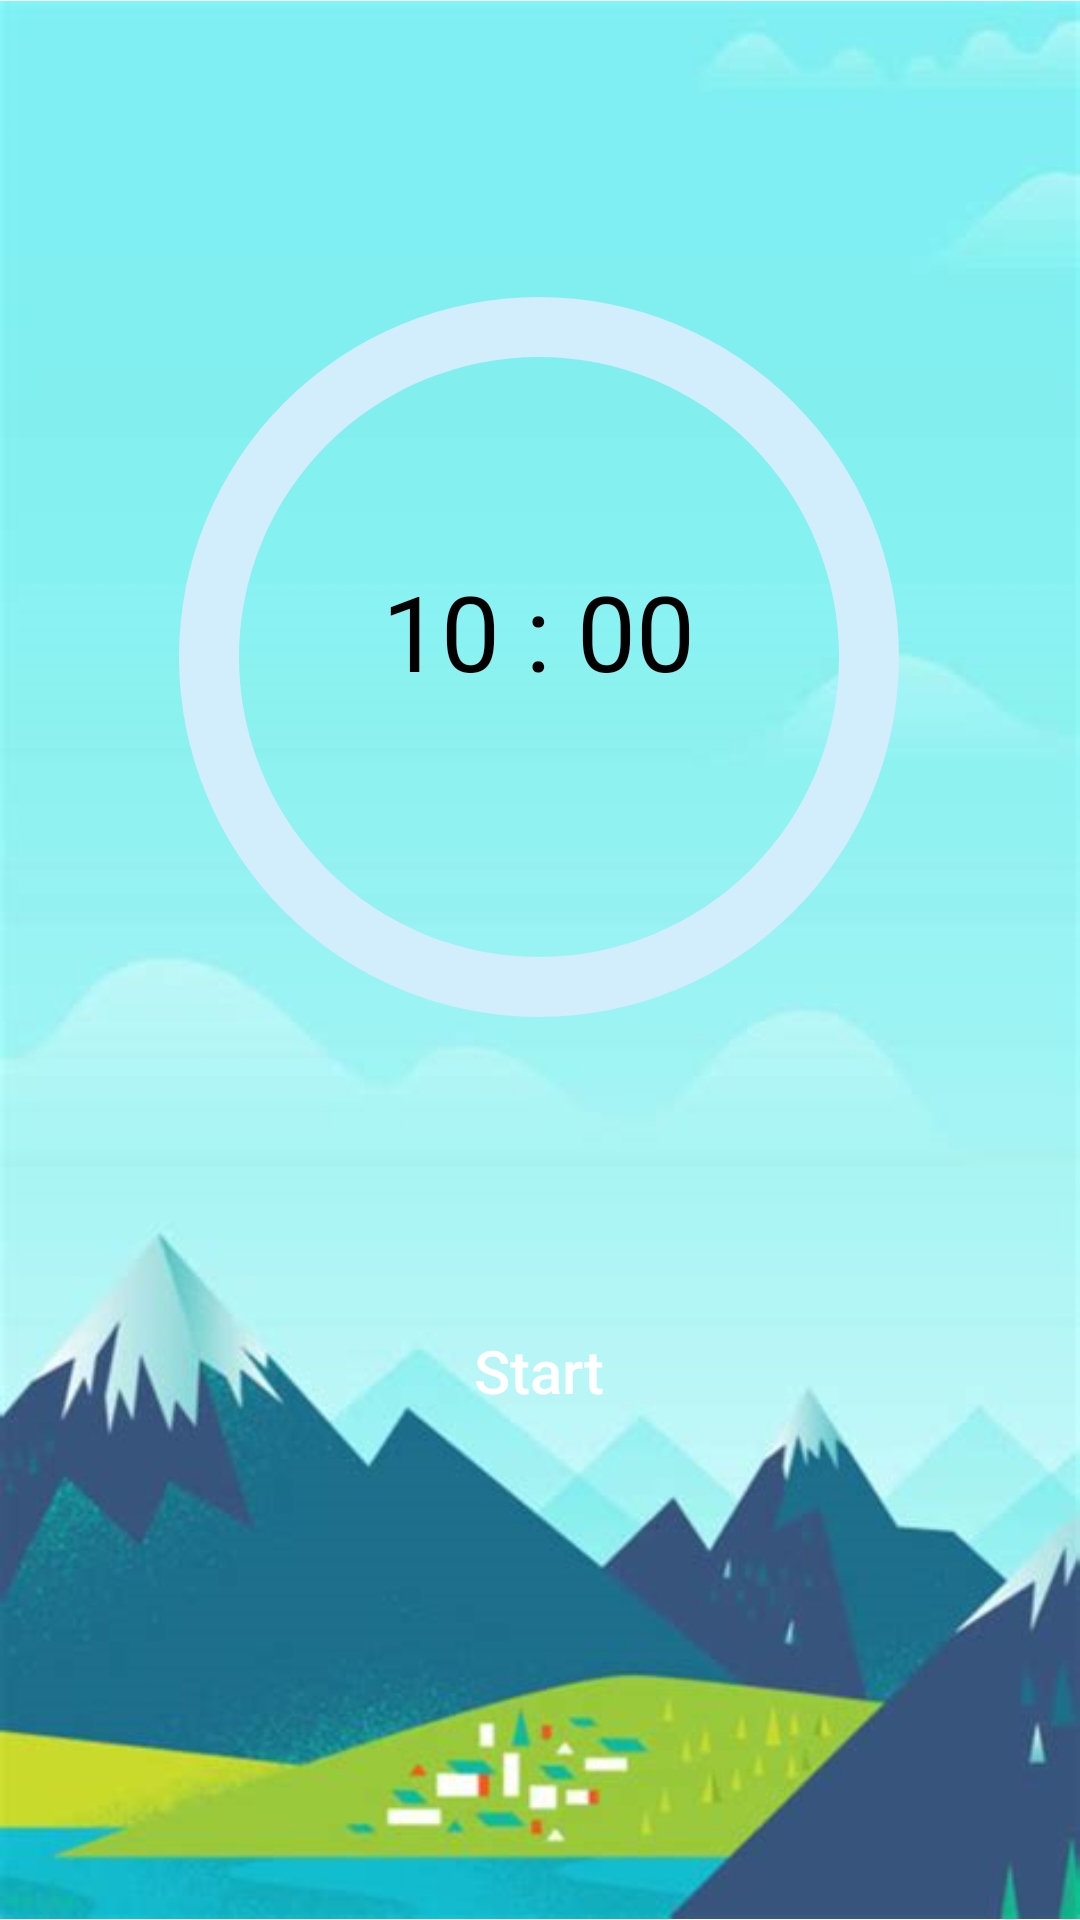

The Android layout XML behind this screen, and the referenced resources:
<!-- AndroidManifest.xml: application theme Theme.CalendarPomodoro -->
<!-- res/layout/activity_clock.xml -->
<?xml version="1.0" encoding="utf-8"?>
<androidx.constraintlayout.widget.ConstraintLayout xmlns:android="http://schemas.android.com/apk/res/android"
    xmlns:app="http://schemas.android.com/apk/res-auto"
    xmlns:tools="http://schemas.android.com/tools"
    android:layout_width="match_parent"
    android:layout_height="match_parent"
    android:background="@color/white"
    tools:context=".Clock">

    <ImageView
        android:id="@+id/imageView8"
        android:layout_width="wrap_content"
        android:layout_height="wrap_content"
        app:layout_constraintEnd_toEndOf="parent"
        app:layout_constraintTop_toTopOf="parent"
        app:srcCompat="@drawable/back5" />

    <ProgressBar
        android:id="@+id/progress_circular"
        android:layout_width="300dp"
        android:layout_height="280dp"
        android:indeterminateOnly="false"
        android:progressDrawable="@drawable/circle_bar"
        app:layout_constraintBottom_toBottomOf="parent"
        app:layout_constraintEnd_toEndOf="parent"
        app:layout_constraintHorizontal_bias="0.495"
        app:layout_constraintStart_toStartOf="parent"
        app:layout_constraintTop_toTopOf="parent"
        app:layout_constraintVertical_bias="0.219" />

    <TextView
        android:id="@+id/timer"
        android:layout_width="wrap_content"
        android:layout_height="wrap_content"
        android:text="@string/_10_00"
        android:textColor="@color/black"
        android:textSize="35sp"
        app:layout_constraintBottom_toBottomOf="parent"
        app:layout_constraintEnd_toEndOf="parent"
        app:layout_constraintHorizontal_bias="0.498"
        app:layout_constraintStart_toStartOf="parent"
        app:layout_constraintTop_toTopOf="parent"
        app:layout_constraintVertical_bias="0.315" />

    <Button
        android:layout_width="120dp"
        android:layout_height="wrap_content"
        android:layout_marginTop="32dp"
        android:id="@+id/start"
        android:text="@string/start"
        android:visibility="visible"
        android:textSize="20sp"
        android:textAllCaps="false"
        android:textColor="@color/white"
        android:background="@drawable/btn_start_ground"
        app:layout_constraintBottom_toBottomOf="parent"
        app:layout_constraintEnd_toEndOf="parent"
        app:layout_constraintHorizontal_bias="0.498"
        app:layout_constraintStart_toStartOf="parent"
        app:layout_constraintTop_toBottomOf="@+id/progress_circular"
        app:layout_constraintVertical_bias="0.209"
        />

    <Button
        android:layout_width="120dp"
        android:layout_height="wrap_content"
        android:layout_marginTop="32dp"
        android:id="@+id/End"
        android:text="@string/end"
        android:visibility="gone"
        android:textSize="20sp"
        android:textAllCaps="false"
        android:textColor="@color/white"
        android:background="@drawable/btn_start_ground"
        app:layout_constraintBottom_toBottomOf="parent"
        app:layout_constraintEnd_toEndOf="parent"
        app:layout_constraintHorizontal_bias="0.498"
        app:layout_constraintStart_toStartOf="parent"
        app:layout_constraintTop_toBottomOf="@+id/progress_circular"
        app:layout_constraintVertical_bias="0.209"
        />
    <Button
        android:layout_width="120dp"
        android:layout_height="wrap_content"
        android:layout_marginTop="32dp"
        android:id="@+id/home"
        android:text="@string/home"
        android:visibility="gone"
        android:textSize="20sp"
        android:textAllCaps="false"
        android:textColor="@color/black"
        android:background="@drawable/btn_end"
        app:layout_constraintBottom_toBottomOf="parent"
        app:layout_constraintEnd_toEndOf="parent"
        app:layout_constraintHorizontal_bias="0.498"
        app:layout_constraintStart_toStartOf="parent"
        app:layout_constraintTop_toBottomOf="@+id/progress_circular"
        app:layout_constraintVertical_bias="0.209"
        />

    <Button
        android:id="@+id/agine"
        android:layout_width="120dp"
        android:layout_height="wrap_content"
        android:layout_marginTop="28dp"
        android:background="@drawable/btn_start_ground"
        android:text="@string/again"
        android:visibility="gone"
        android:textAllCaps="false"
        app:layout_constraintEnd_toEndOf="parent"
        app:layout_constraintHorizontal_bias="0.498"
        app:layout_constraintStart_toStartOf="parent"
        app:layout_constraintTop_toBottomOf="@+id/home" />


</androidx.constraintlayout.widget.ConstraintLayout>
<!-- resources referenced by this layout -->
<resources>
  <color name="black">#FF000000</color>
  <color name="white">#FFFFFFFF</color>
  <!-- drawable back5: png bitmap (drawable, 193993 bytes) -->
  <!-- drawable btn_end (drawable) -->
  <?xml version="1.0" encoding="utf-8"?>
  <shape xmlns:android="http://schemas.android.com/apk/res/android">
      <corners android:radius="15dp"/>
      <solid android:color="@color/white"/>
      <stroke android:width="3dp" android:color="@color/blue"/>
  </shape>
  <!-- drawable circle_bar (drawable) -->
  <?xml version="1.0" encoding="utf-8"?>
  <layer-list xmlns:android="http://schemas.android.com/apk/res/android">
  
      <item android:id="@+id/background">
  
          <shape android:shape="ring"
              android:thickness="20dp"
              android:useLevel="false">
              <solid android:color="#D2EDFc"/>
          </shape>
      </item>
  
      <item android:id="@+id/progress">
  
          <shape android:shape="ring"
              android:thickness="20dp"
              android:useLevel="true"
              >
              <solid android:color="@color/red"/>
  
          </shape>
  
      </item>
  
  </layer-list>
  <string name="_10_00">10 : 00</string>
  <string name="again">Again</string>
  <string name="end">End</string>
  <string name="home">Home</string>
  <string name="start">Start</string>
  <style name="Theme.CalendarPomodoro" parent="Theme.AppCompat.Light.NoActionBar">
      </style>
  <color name="blue">#0000FF</color>
  <color name="red">#ff0000</color>
</resources>
